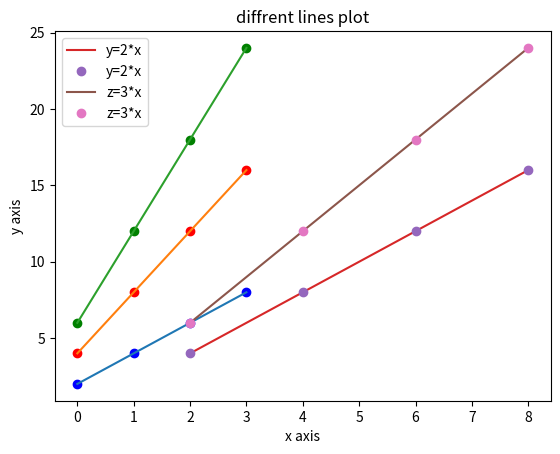

Source code (Python):
import numpy as np
import matplotlib.pyplot as pt
x=[2,4,6,8]
y=[4,8,12,16] #this is in the form of y=2*x
z=[6,12,18,24] #this is in the form of z=3*x
pt.plot(x,'bo') #plots with respect to 0,1,2,3 i.e 0-2,1-4,2-6,3-8
pt.plot(x) #plots with respect to 0,1,2,3 i.e 0-2,1-4,2-6,3-8
pt.plot(y,'ro') #plots with respect to 0,1,2,3 i.e 0-4,1-8,2-12,3-16
pt.plot(y) #plots with respect to 0,1,2,3 i.e 0-4,1-8,2-12,3-16
pt.plot(z,'go') #plots with respect to 0,1,2,3 i.e 0-6,1-12,2-18,3-24
pt.plot(z) #plots with respect to 0,1,2,3 i.e 0-6,1-12,2-18,3-24
pt.plot(x,y,label='y=2*x') #plots with respect to x i.e 2-4,4-8,6-12,8-16
pt.plot(x,y,'o',label='y=2*x') #plots with respect to x i.e 2-4,4-8,6-12,8-16
pt.plot(x,z,label='z=3*x') #plots with respect to x i.e 2-6,4-12,6-18,8-24
pt.plot(x,z,'o',label='z=3*x') #plots with respect to x i.e 2-6,4-12,6-18,8-24
pt.title('diffrent lines plot')
pt.xlabel('x axis')
pt.ylabel('y axis')
pt.legend() #this fuction is for labeling label='y=2*x' , label='z=3*x'
pt.show()
